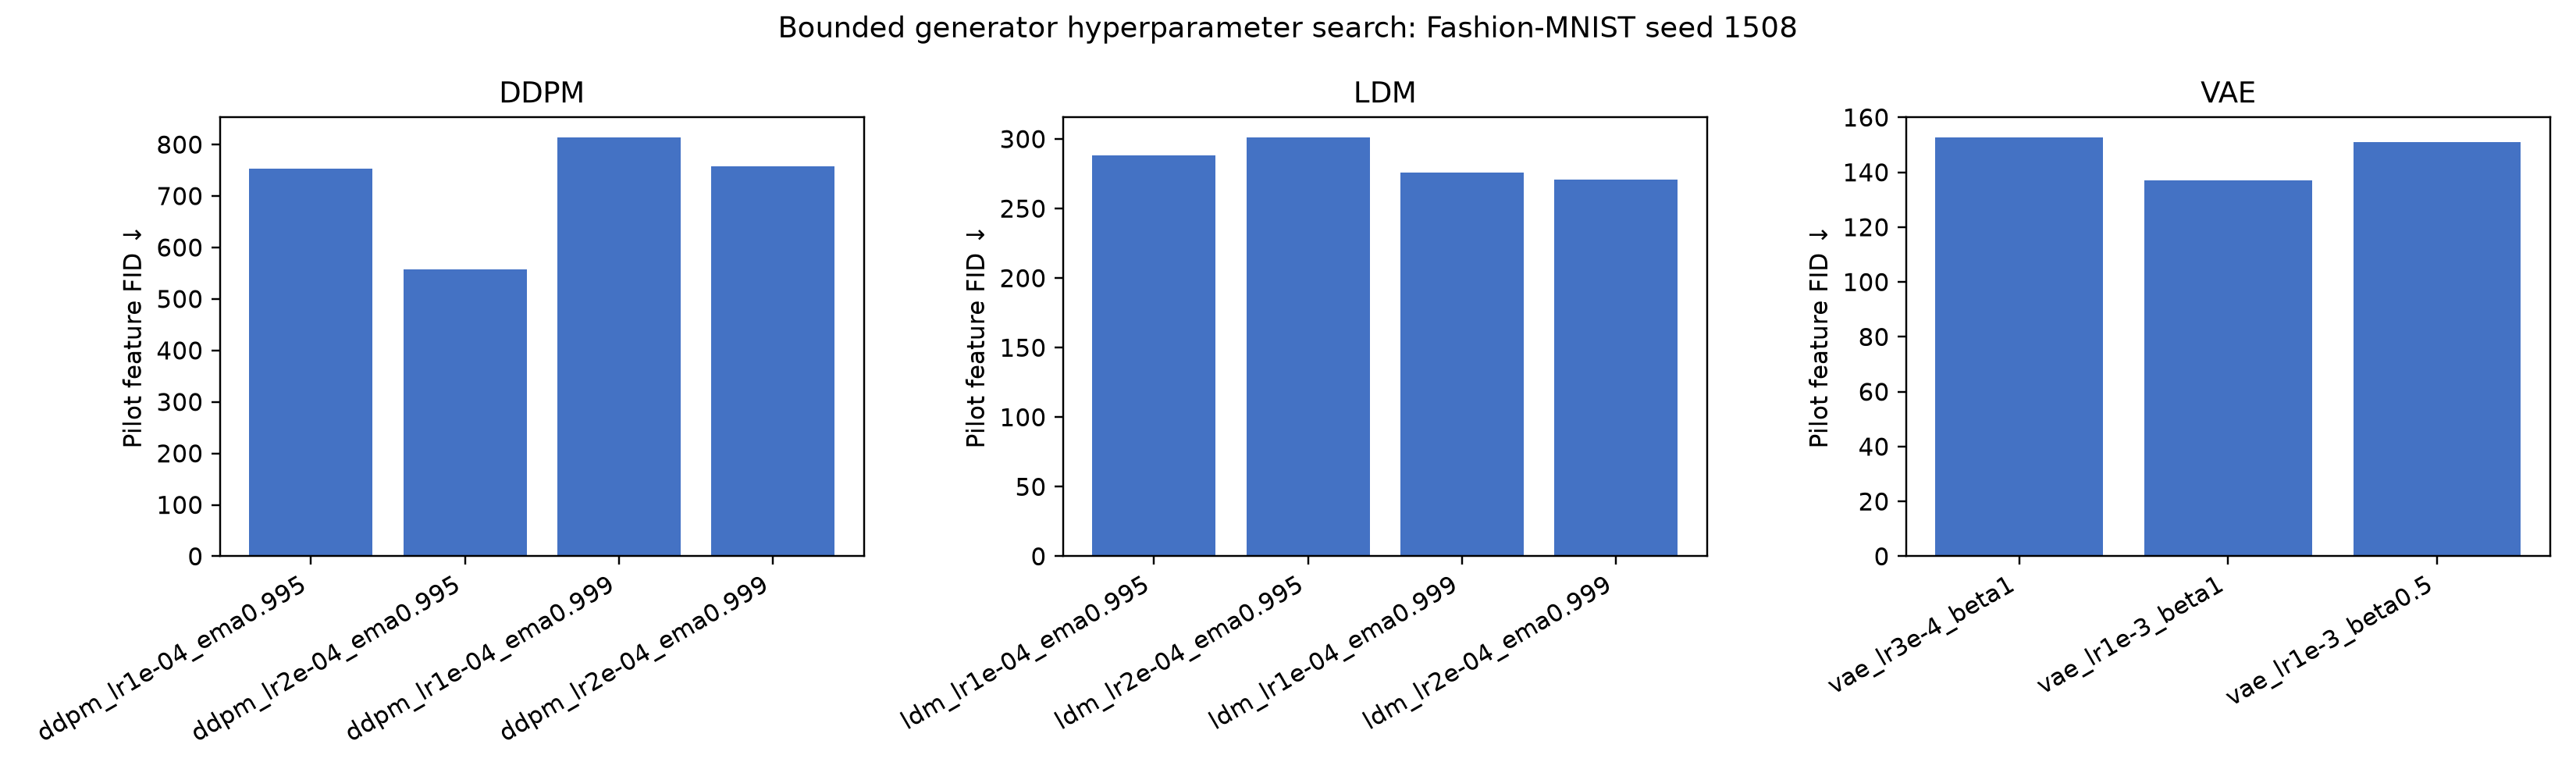

Data behind this chart, as committed beside it:
family, candidate, lr, beta, ema, model, custom_fid, custom_kid_mean, custom_kid_std, mean_classifier_confidence, median_classifier_confidence, recognizability_rate_at_0.8, class_coverage, class_distribution_entropy, class_distribution_jsd, inception_score, feature_pairwise_distance, sobel_sharpness, training_minutes, sampling_total_seconds, sampling_ms_per_image, trainable_parameters, peak_gpu_memory_mb, final_training_loss
VAE, vae_lr3e-4_beta1, 0.0003, 1.0, , vae_lr3e-4_beta1, 152.6, 1.428, 0.08519, 0.7851, 0.8522, 0.557, 9, 0.7613, 0.1334, 3.396, 12.16, 0.5573, 0.8805, 2.808, 2.808, 1955211, 1597, 929.3
VAE, vae_lr1e-3_beta1, 0.001, 1.0, , vae_lr1e-3_beta1, 137.2, 1.269, 0.06967, 0.7912, 0.8506, 0.57, 10, 0.8242, 0.1024, 3.905, 12.55, 0.5688, 0.8035, 0.03569, 0.03569, 1955211, 1516, 956.5
VAE, vae_lr1e-3_beta0.5, 0.001, 0.5, , vae_lr1e-3_beta0.5, 151, 1.414, 0.05655, 0.7859, 0.8439, 0.564, 10, 0.7907, 0.1224, 3.591, 12.28, 0.6241, 0.8039, 0.03593, 0.03593, 1955211, 1516, 925.5
DDPM, ddpm_lr1e-04_ema0.995, 0.0001, , 0.995, ddpm_lr1e-04_ema0.995, 752.7, 48.64, 0.9666, 0.9246, 0.9893, 0.849, 3, 0.2108, 0.439, 1.432, 8.414, 1.488, 2.258, 16.72, 16.72, 5787075, 3127, 0.03164
DDPM, ddpm_lr2e-04_ema0.995, 0.0002, , 0.995, ddpm_lr2e-04_ema0.995, 557.5, 23.19, 0.4797, 0.9416, 0.9964, 0.882, 4, 0.2033, 0.4334, 1.436, 10.84, 1.178, 2.224, 12.4, 12.4, 5787075, 3152, 0.02625
DDPM, ddpm_lr1e-04_ema0.999, 0.0001, , 0.999, ddpm_lr1e-04_ema0.999, 813.2, 66.28, 0.9556, 0.9416, 0.9955, 0.894, 3, 0.1245, 0.465, 1.231, 7.942, 1.421, 2.223, 12.4, 12.4, 5787075, 3155, 0.03164
DDPM, ddpm_lr2e-04_ema0.999, 0.0002, , 0.999, ddpm_lr2e-04_ema0.999, 757.9, 52.12, 0.5232, 0.8969, 0.9715, 0.794, 3, 0.2406, 0.4333, 1.423, 8.042, 1.335, 2.221, 12.39, 12.39, 5787075, 3156, 0.02625
LDM, ldm_lr1e-04_ema0.995, 0.0001, , 0.995, ldm_lr1e-04_ema0.995, 288.4, 4.502, 0.1363, 0.8494, 0.9374, 0.695, 7, 0.4045, 0.316, 1.863, 9.685, 1.216, 0.8806, 10.37, 10.37, 1607204, 432.5, 0.3603
LDM, ldm_lr2e-04_ema0.995, 0.0002, , 0.995, ldm_lr2e-04_ema0.995, 300.9, 5.167, 0.1307, 0.8653, 0.9553, 0.724, 7, 0.3234, 0.3529, 1.705, 9.707, 1.242, 0.7881, 1.402, 1.402, 1607204, 415.8, 0.3291
LDM, ldm_lr1e-04_ema0.999, 0.0001, , 0.999, ldm_lr1e-04_ema0.999, 276.1, 4.132, 0.1608, 0.8197, 0.8884, 0.624, 9, 0.4542, 0.2987, 2.001, 9.769, 1.118, 0.7861, 1.406, 1.406, 1607204, 415.8, 0.3603
LDM, ldm_lr2e-04_ema0.999, 0.0002, , 0.999, ldm_lr2e-04_ema0.999, 270.6, 4.052, 0.1611, 0.8264, 0.902, 0.64, 8, 0.4652, 0.2921, 2.049, 10.05, 1.181, 0.7774, 1.391, 1.391, 1607204, 415.8, 0.3291
